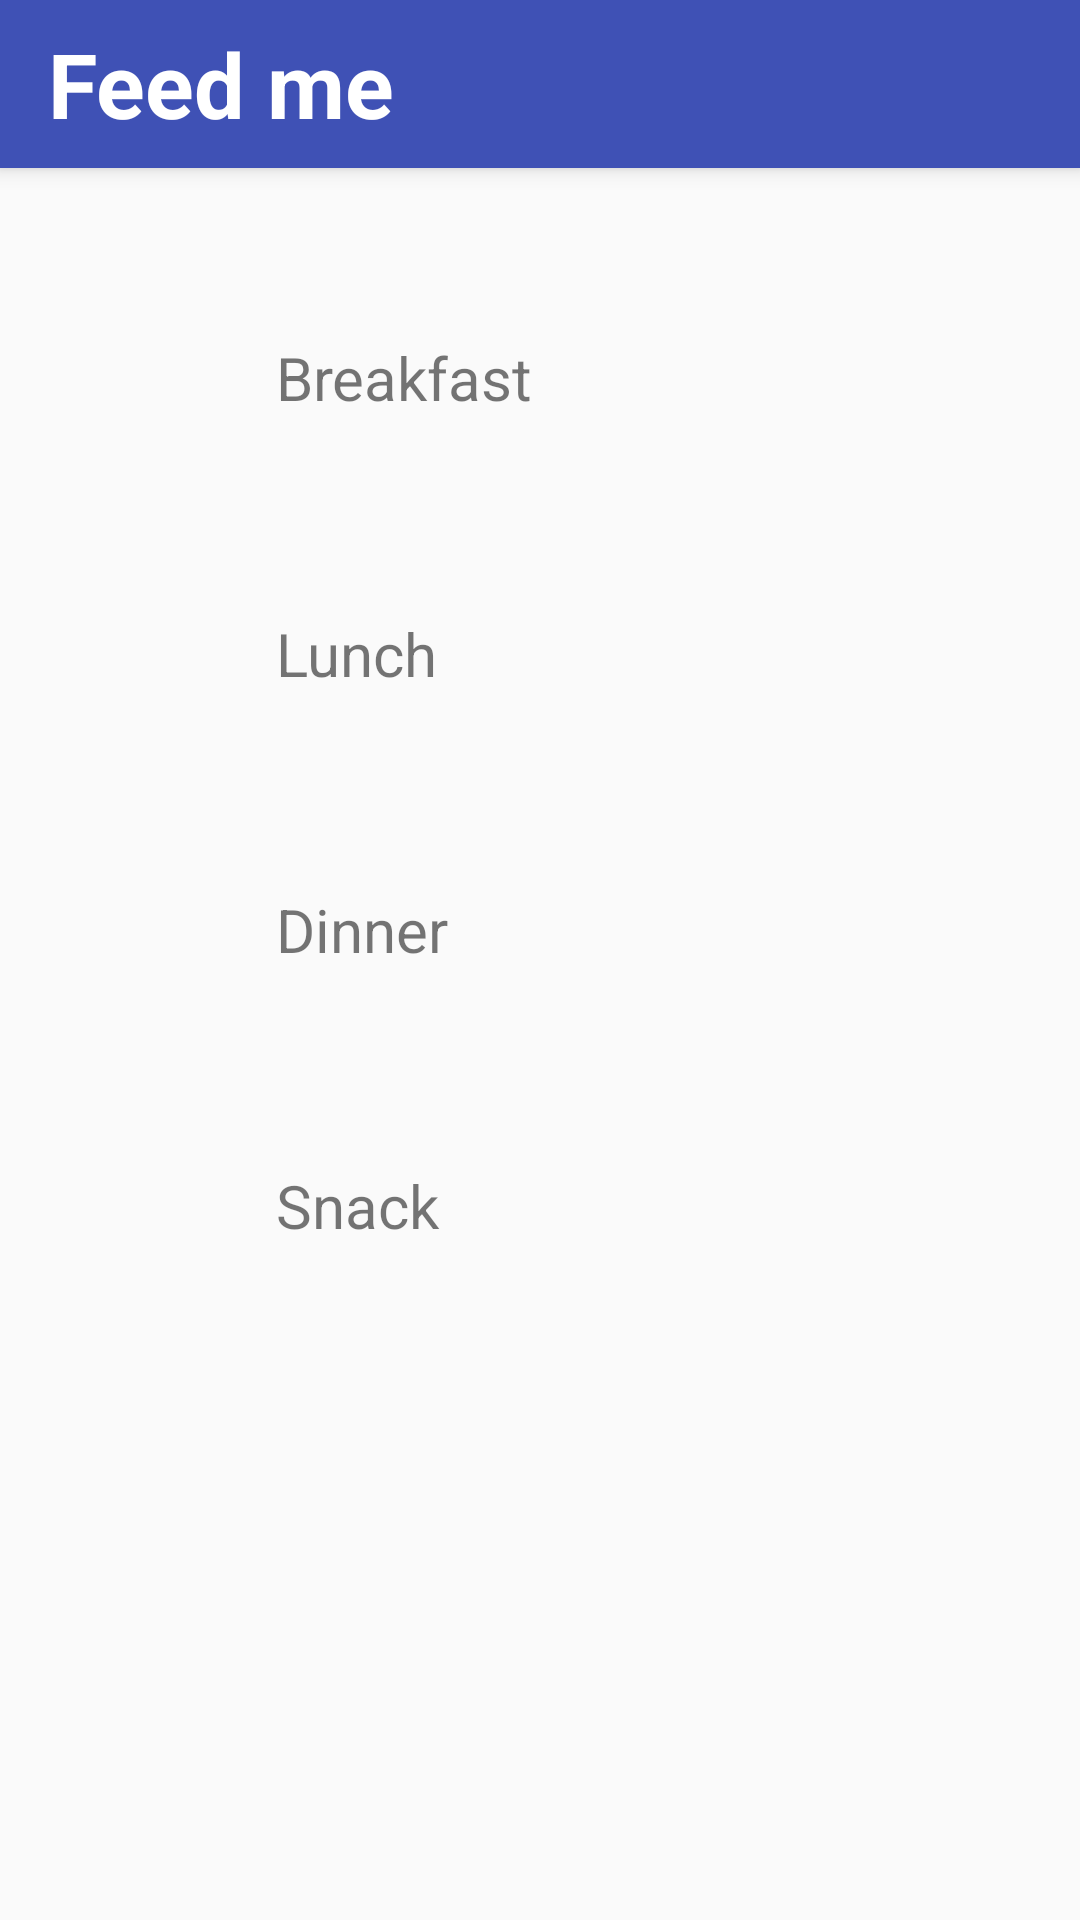

Write the Android layout XML for this screen, with the resource values it uses.
<!-- AndroidManifest.xml: application theme AppTheme -->
<!-- res/layout/fragment_meal.xml -->
<?xml version="1.0" encoding="utf-8"?>
<LinearLayout
    xmlns:android="http://schemas.android.com/apk/res/android"
    xmlns:app="http://schemas.android.com/apk/res-auto"
    xmlns:tools="http://schemas.android.com/tools"
    android:layout_width="match_parent"
    android:layout_height="match_parent"
    android:orientation="vertical"
    >

    <android.support.v7.widget.Toolbar
        android:id="@+id/toolbar"
        android:layout_width="match_parent"
        android:layout_height="?attr/actionBarSize"
        android:layout_gravity="bottom"
        android:background="@color/colorPrimary"
        android:elevation="4dp"
        app:title="@string/label_feed_me"
        app:titleTextAppearance="@style/ToolbarText"
        app:theme="@style/ThemeOverlay.AppCompat.Dark.ActionBar">

    </android.support.v7.widget.Toolbar>

    <LinearLayout
        android:layout_width="match_parent"
        android:layout_height="wrap_content"
        android:orientation="horizontal"
        android:layout_marginTop="@dimen/ll_margin_small"
        android:layout_marginLeft="@dimen/ll_margin_small"
        android:layout_marginStart="@dimen/ll_margin_small"
        android:layout_marginRight="@dimen/ll_margin_small"
        android:layout_marginEnd="@dimen/ll_margin_small"
        >

        <ImageView
            android:id="@+id/iv_breakfast"
            android:layout_width="@dimen/iv_large_icon"
            android:layout_height="@dimen/iv_large_icon"
            android:layout_marginTop="@dimen/iv_margin_small"
            android:layout_marginRight="@dimen/iv_margin_small"
            android:layout_marginEnd="@dimen/iv_margin_small"
            android:contentDescription="@string/content_description_breakfast"
            tools:src="@drawable/ic_launcher_background"
            />

        <TextView
            android:id="@+id/tv_breakfast"
            android:layout_width="match_parent"
            android:layout_height="wrap_content"
            android:layout_marginTop="@dimen/iv_margin_small"
            android:layout_gravity="center"
            android:text="@string/label_breakfast"
            android:textSize="@dimen/tv_content_size"
            />

    </LinearLayout>

    <LinearLayout
        android:layout_width="match_parent"
        android:layout_height="wrap_content"
        android:orientation="horizontal"
        android:layout_marginTop="@dimen/ll_margin_small"
        android:layout_marginLeft="@dimen/ll_margin_small"
        android:layout_marginStart="@dimen/ll_margin_small"
        android:layout_marginRight="@dimen/ll_margin_small"
        android:layout_marginEnd="@dimen/ll_margin_small"
        >

        <ImageView
            android:id="@+id/iv_lunch"
            android:layout_width="@dimen/iv_large_icon"
            android:layout_height="@dimen/iv_large_icon"
            android:layout_marginTop="@dimen/iv_margin_small"
            android:layout_marginRight="@dimen/iv_margin_small"
            android:layout_marginEnd="@dimen/iv_margin_small"
            android:contentDescription="@string/content_description_lunch"
            tools:src="@drawable/ic_launcher_background"
            />

        <TextView
            android:id="@+id/tv_lunch"
            android:layout_width="match_parent"
            android:layout_height="wrap_content"
            android:layout_marginTop="@dimen/iv_margin_small"
            android:layout_gravity="center"
            android:text="@string/label_lunch"
            android:textSize="@dimen/tv_content_size"
            />

    </LinearLayout>

    <LinearLayout
        android:layout_width="match_parent"
        android:layout_height="wrap_content"
        android:orientation="horizontal"
        android:layout_marginTop="@dimen/ll_margin_small"
        android:layout_marginLeft="@dimen/ll_margin_small"
        android:layout_marginStart="@dimen/ll_margin_small"
        android:layout_marginRight="@dimen/ll_margin_small"
        android:layout_marginEnd="@dimen/ll_margin_small"
        >

        <ImageView
            android:id="@+id/iv_dinner"
            android:layout_width="@dimen/iv_large_icon"
            android:layout_height="@dimen/iv_large_icon"
            android:layout_marginTop="@dimen/iv_margin_small"
            android:layout_marginRight="@dimen/iv_margin_small"
            android:layout_marginEnd="@dimen/iv_margin_small"
            android:contentDescription="@string/content_description_dinner"
            tools:src="@drawable/ic_launcher_background"
            />

        <TextView
            android:id="@+id/tv_dinner"
            android:layout_width="match_parent"
            android:layout_height="wrap_content"
            android:layout_marginTop="@dimen/iv_margin_small"
            android:layout_gravity="center"
            android:text="@string/label_dinner"
            android:textSize="@dimen/tv_content_size"
            />

    </LinearLayout>

    <LinearLayout
        android:layout_width="match_parent"
        android:layout_height="wrap_content"
        android:orientation="horizontal"
        android:layout_marginTop="@dimen/ll_margin_small"
        android:layout_marginLeft="@dimen/ll_margin_small"
        android:layout_marginStart="@dimen/ll_margin_small"
        android:layout_marginRight="@dimen/ll_margin_small"
        android:layout_marginEnd="@dimen/ll_margin_small"
        >

        <ImageView
            android:id="@+id/iv_snack"
            android:layout_width="@dimen/iv_large_icon"
            android:layout_height="@dimen/iv_large_icon"
            android:layout_marginTop="@dimen/iv_margin_small"
            android:layout_marginRight="@dimen/iv_margin_small"
            android:layout_marginEnd="@dimen/iv_margin_small"
            android:contentDescription="@string/content_description_snack"
            tools:src="@drawable/ic_launcher_background"
            />

        <TextView
            android:id="@+id/tv_snack"
            android:layout_width="match_parent"
            android:layout_height="wrap_content"
            android:layout_marginTop="@dimen/iv_margin_small"
            android:layout_gravity="center"
            android:text="@string/label_snack"
            android:textSize="@dimen/tv_content_size"
            />

    </LinearLayout>

</LinearLayout>
<!-- resources referenced by this layout -->
<resources>
  <color name="colorPrimary">#3F51B5</color>
  <dimen name="iv_large_icon">60dp</dimen>
  <dimen name="iv_margin_small">16dp</dimen>
  <dimen name="ll_margin_small">16dp</dimen>
  <dimen name="tv_content_size">20sp</dimen>
  <string name="content_description_breakfast">Breakfast thumbnail</string>
  <string name="content_description_dinner">Dinner thumbnail</string>
  <string name="content_description_lunch">Lunch thumbnail</string>
  <string name="content_description_snack">Snack thumbnail</string>
  <string name="label_breakfast">Breakfast</string>
  <string name="label_dinner">Dinner</string>
  <string name="label_feed_me">Feed me</string>
  <string name="label_lunch">Lunch</string>
  <string name="label_snack">Snack</string>
  <style name="ToolbarText" parent="@android:style/Widget.TextView">
          <item name="android:textSize">@dimen/tv_toolbar_size</item>
          <item name="android:textColor">@android:color/white</item>
          <item name="android:textStyle">bold</item>
      </style>
  <style name="AppTheme" parent="@style/Theme.AppCompat.Light.NoActionBar">
          
          <item name="colorPrimary">@color/colorPrimary</item>
          <item name="colorPrimaryDark">@color/colorPrimaryDark</item>
          <item name="colorAccent">@color/colorAccent</item>
      </style>
  <dimen name="tv_toolbar_size">30sp</dimen>
  <color name="colorPrimaryDark">#303F9F</color>
  <color name="colorAccent">#FF4081</color>
</resources>
